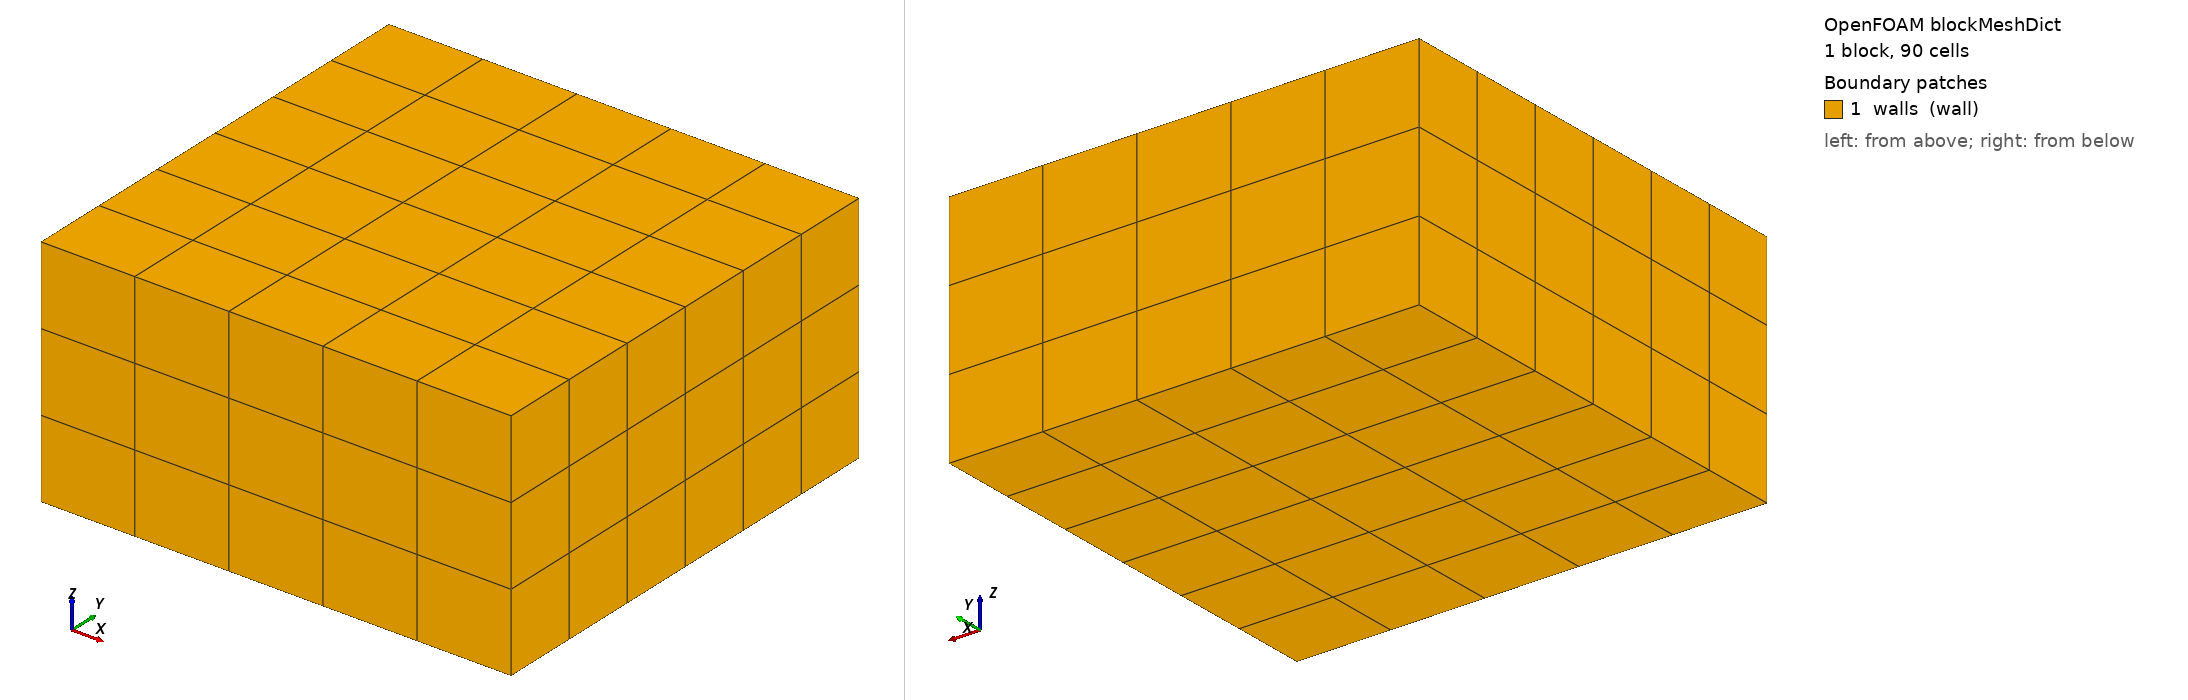

OpenFOAM case: the mesh blockMesh builds from blockMeshDict, 1 block(s), 90 cells. Boundary patches (legend numbers): 1 walls (wall). Left view from above one corner, right view from below the opposite corner. Boundary conditions: 0 field file(s) under 0/; 0 of 1 drawn patches have an entry in a shipped field file.

=== constant/polyMesh/blockMeshDict ===
/*--------------------------------*- C++ -*----------------------------------*\
| =========                 |                                                 |
| \\      /  F ield         | OpenFOAM: The Open Source CFD Toolbox           |
|  \\    /   O peration     | Version:  dev                                   |
|   \\  /    A nd           | Web:      www.OpenFOAM.org                      |
|    \\/     M anipulation  |                                                 |
\*---------------------------------------------------------------------------*/
FoamFile
{
    version     2.0;
    format      ascii;
    class       dictionary;
    object      blockMeshDict;
}
// * * * * * * * * * * * * * * * * * * * * * * * * * * * * * * * * * * * * * //

convertToMeters 1.0;

xmin -0.0265;
xmax  0.0265;
ymin -0.028;
ymax  0.023;
zmin -0.024;
zmax  0.0025;

vertices
(
    ($xmin $ymin $zmin)
    ($xmax $ymin $zmin)
    ($xmax $ymax $zmin)
    ($xmin $ymax $zmin)
    ($xmin $ymin $zmax)
    ($xmax $ymin $zmax)
    ($xmax $ymax $zmax)
    ($xmin $ymax $zmax)

);

blocks
(
    hex (0 1 2  3 4 5 6 7) (5 6 3) simpleGrading (1 1 1)
);

edges
(
);

boundary
(
    walls
    {
        type wall;
        faces
        (
            (3 7 6 2)
            (0 4 7 3)
            (2 6 5 1)
            (1 5 4 0)
            (0 3 2 1)
            (4 5 6 7)
        );
    }
);

mergePatchPairs
(
);

// ************************************************************************* //


=== system/controlDict ===
/*--------------------------------*- C++ -*----------------------------------*\
| =========                 |                                                 |
| \\      /  F ield         | OpenFOAM: The Open Source CFD Toolbox           |
|  \\    /   O peration     | Version:  dev                                   |
|   \\  /    A nd           | Web:      www.OpenFOAM.org                      |
|    \\/     M anipulation  |                                                 |
\*---------------------------------------------------------------------------*/

FoamFile
{
    version         2.0;
    format          ascii;

    root            "";
    case            "";
    instance        "";
    local           "";

    class           dictionary;
    object          controlDict;
}

// * * * * * * * * * * * * * * * * * * * * * * * * * * * * * * * * * * * * * //

startFrom       latestTime;

startTime       0;

stopAt          endTime;

endTime         80;

deltaT          1;

writeControl    timeStep;

writeInterval   1000;

purgeWrite      0;

writeFormat     binary; //ascii;

writePrecision  10;

writeCompression uncompressed;

timeFormat      general;

timePrecision   6;

runTimeModifiable yes;

libs ("libdistributed.so");


// ************************************************************************* //
